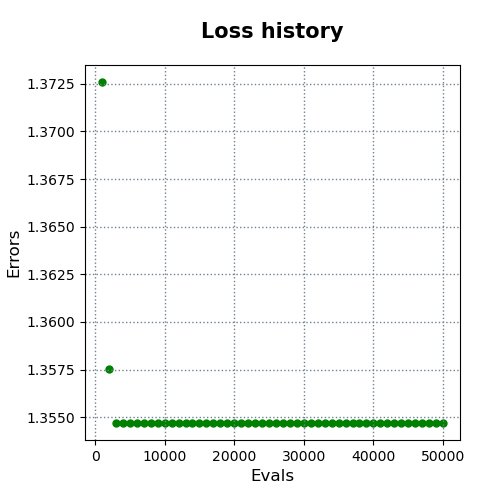

Data behind this chart, as committed beside it:
evals, errors
1000, 1.373
2000, 1.358
3000, 1.355
4000, 1.355
5000, 1.355
6000, 1.355
7000, 1.355
8000, 1.355
9000, 1.355
10000, 1.355
11000, 1.355
12000, 1.355
13000, 1.355
14000, 1.355
15000, 1.355
16000, 1.355
17000, 1.355
18000, 1.355
19000, 1.355
20000, 1.355
21000, 1.355
22000, 1.355
23000, 1.355
24000, 1.355
25000, 1.355
26000, 1.355
27000, 1.355
28000, 1.355
29000, 1.355
30000, 1.355
31000, 1.355
32000, 1.355
33000, 1.355
34000, 1.355
35000, 1.355
36000, 1.355
37000, 1.355
38000, 1.355
39000, 1.355
40000, 1.355
41000, 1.355
42000, 1.355
43000, 1.355
44000, 1.355
45000, 1.355
46000, 1.355
47000, 1.355
48000, 1.355
49000, 1.355
50000, 1.355
